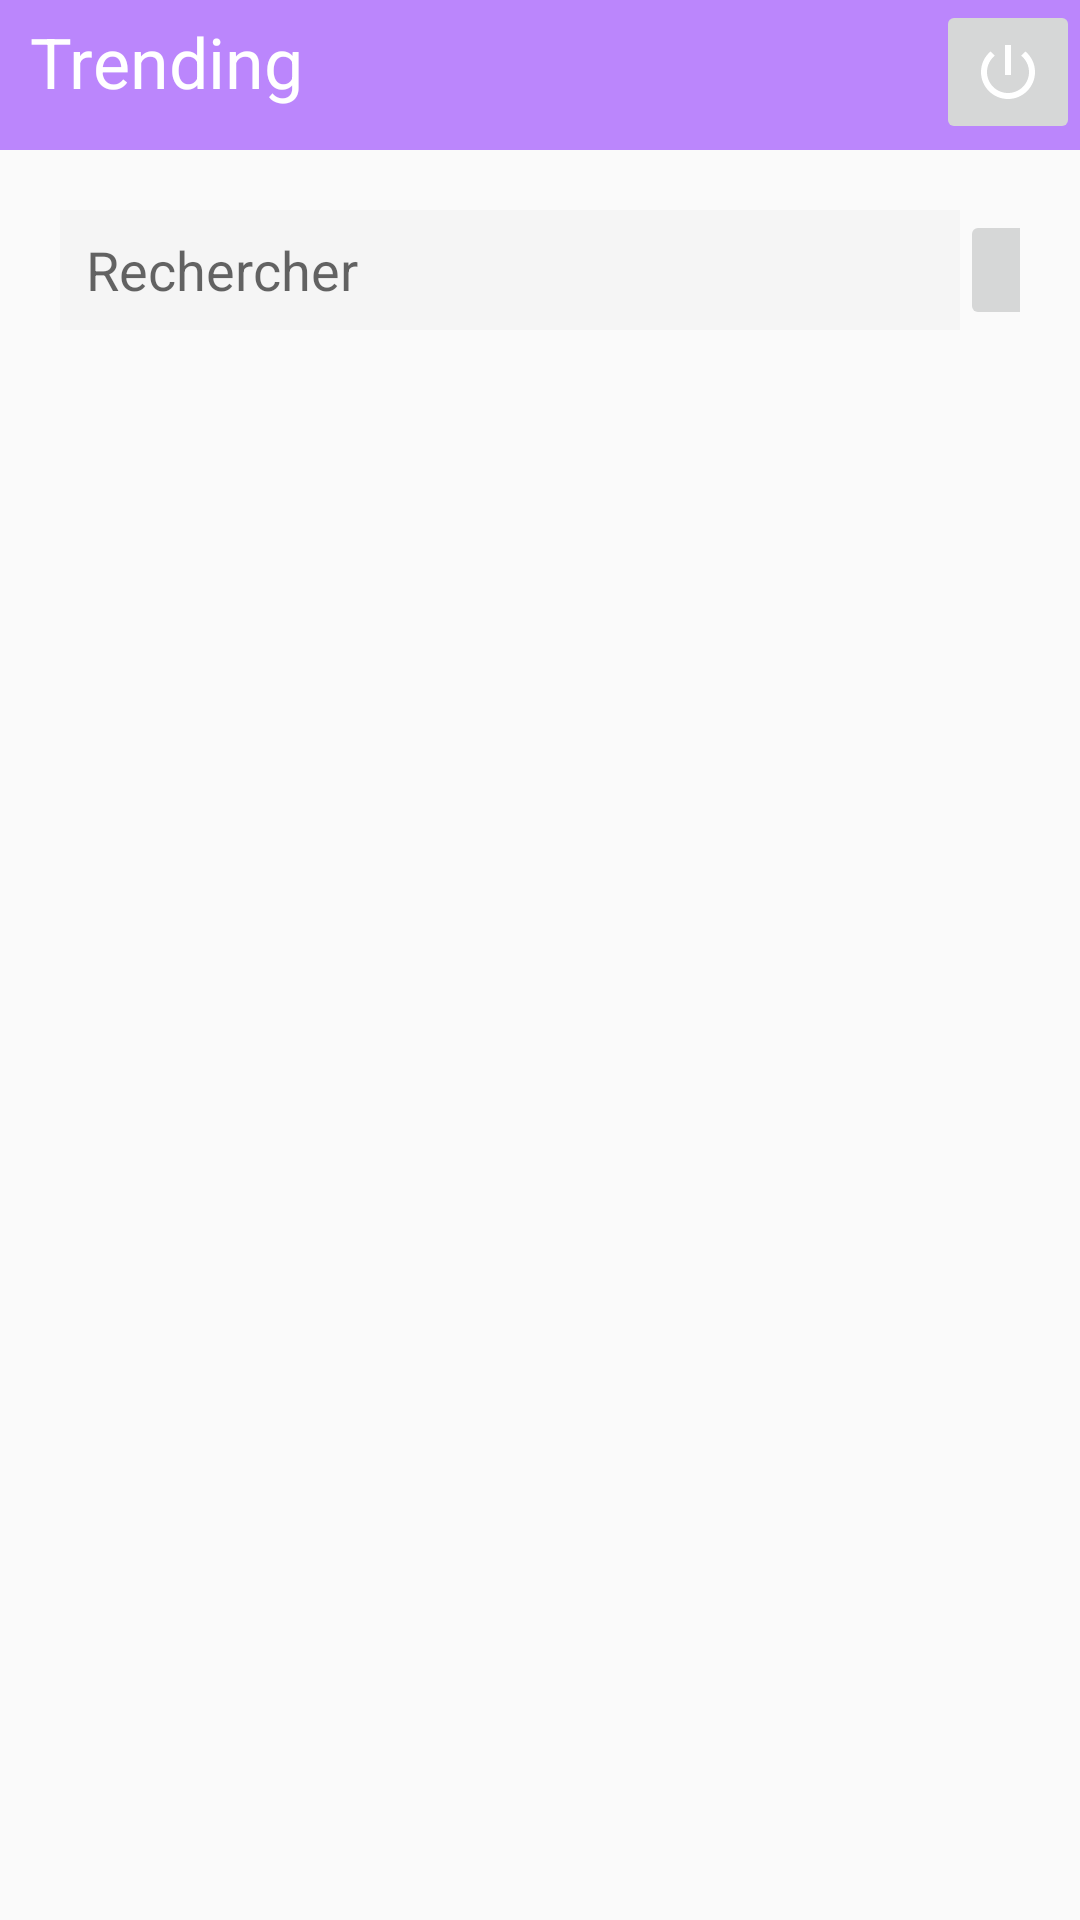

Here is an Android app screen rendered from its layout file. Give the layout XML and the strings, colors and styles it references.
<!-- AndroidManifest.xml: application theme Theme.ProjetAndroid -->
<!-- res/layout/fragment_trending.xml -->
<?xml version="1.0" encoding="utf-8"?>
<FrameLayout xmlns:android="http://schemas.android.com/apk/res/android"
    xmlns:tools="http://schemas.android.com/tools"
    android:layout_width="match_parent"
    android:layout_height="match_parent"
    tools:context=".Trending_Fragment">

    <androidx.constraintlayout.widget.ConstraintLayout xmlns:android="http://schemas.android.com/apk/res/android"
        xmlns:app="http://schemas.android.com/apk/res-auto"
        xmlns:tools="http://schemas.android.com/tools"
        android:layout_width="match_parent"
        android:layout_height="match_parent"
        tools:context=".Trending_Fragment">

        <androidx.constraintlayout.widget.ConstraintLayout
            android:id="@+id/LL1"
            android:layout_width="fill_parent"
            android:layout_height="50dp"
            android:orientation="vertical"
            android:gravity="center_vertical"
            android:background="@color/purple_200"
            app:layout_constraintTop_toTopOf="parent"
            app:layout_constraintStart_toStartOf="parent"
            app:layout_constraintEnd_toEndOf="parent">

            <TextView
                android:id="@+id/header"
                app:layout_constraintTop_toTopOf="parent"
                app:layout_constraintStart_toStartOf="parent"
                android:layout_marginTop="5dp"
                android:layout_width="wrap_content"
                android:layout_height="wrap_content"
                android:text="Trending"
                android:layout_marginLeft="10dp"
                android:textColor="@color/white"
                android:textSize="70px"/>

            <ImageButton
                android:id="@+id/button_disconnect"
                android:layout_width="48dp"
                android:layout_height="48dp"
                android:src="@drawable/power"
                app:layout_constraintEnd_toEndOf="parent"
                app:layout_constraintTop_toTopOf="parent" />

        </androidx.constraintlayout.widget.ConstraintLayout>

        <androidx.constraintlayout.widget.ConstraintLayout
            android:id="@+id/LL2"
            android:layout_width="fill_parent"
            android:layout_height="0dp"
            android:orientation="vertical"
            android:gravity="center_vertical"
            android:layout_margin="20dp"
            app:layout_constraintTop_toBottomOf="@+id/LL1"
            app:layout_constraintStart_toStartOf="parent"
            app:layout_constraintEnd_toEndOf="parent">

            <EditText
                android:id="@+id/search"
                android:layout_height="40dp"
                android:layout_width="300dp"
                android:inputType="text"
                android:hint="  Rechercher"
                android:text=""
                android:layout_marginTop="20dp"
                android:textColor="@color/black"
                android:background="#f5f5f5"
                app:layout_constraintBaseline_toBottomOf="parent"
                app:layout_constraintStart_toStartOf="parent"
                app:layout_constraintEnd_toStartOf="@+id/button_search"/>

            <ImageButton
                android:id="@+id/button_search"
                android:layout_width="40dp"
                android:layout_height="40dp"
                android:src="@drawable/search"
                app:layout_constraintStart_toEndOf="@+id/search"
                app:layout_constraintTop_toTopOf="parent" />

        </androidx.constraintlayout.widget.ConstraintLayout>

        <androidx.recyclerview.widget.RecyclerView
            android:id="@+id/recyclerview_trending"
            android:layout_marginTop="20dp"
            android:layout_width="match_parent"
            android:layout_height="wrap_content"
            app:layout_constraintEnd_toEndOf="parent"
            app:layout_constraintStart_toStartOf="parent"
            app:layout_constraintTop_toBottomOf="@+id/LL2" />

    </androidx.constraintlayout.widget.ConstraintLayout>

</FrameLayout>
<!-- resources referenced by this layout -->
<resources>
  <!-- drawable power (drawable) -->
  <vector android:height="24dp"
      android:tint="#FFFFFF"
      android:viewportHeight="24"
      android:viewportWidth="24"
      android:width="24dp"
      xmlns:android="http://schemas.android.com/apk/res/android">
      <path
          android:fillColor="@android:color/white"
          android:pathData="M13,3h-2v10h2L13,3zM17.83,5.17l-1.42,1.42C17.99,7.86 19,9.81 19,12c0,3.87 -3.13,7 -7,7s-7,-3.13 -7,-7c0,-2.19 1.01,-4.14 2.58,-5.42L6.17,5.17C4.23,6.82 3,9.26 3,12c0,4.97 4.03,9 9,9s9,-4.03 9,-9c0,-2.74 -1.23,-5.18 -3.17,-6.83z"/>
  </vector>
  <style name="Theme.ProjetAndroid" parent="Theme.AppCompat.Light.NoActionBar">
          
          <item name="colorPrimary">@color/purple_500</item>
          <item name="colorPrimaryVariant">@color/purple_700</item>
          <item name="colorOnPrimary">@color/white</item>
          
          <item name="colorSecondary">@color/teal_200</item>
          <item name="colorSecondaryVariant">@color/teal_700</item>
          <item name="colorOnSecondary">@color/black</item>
          
          <item name="android:statusBarColor">?attr/colorPrimaryVariant</item>
          
      </style>
  <!-- not gathered from this repository: default colours our renderer supplied (Android Studio template values) -->
  <color name="purple_200">#FFBB86FC</color>
  <color name="purple_500">#FF6200EE</color>
  <color name="purple_700">#FF3700B3</color>
  <color name="teal_200">#FF03DAC5</color>
  <color name="teal_700">#FF018786</color>
  <color name="black">#FF000000</color>
  <color name="white">#FFFFFFFF</color>
</resources>
